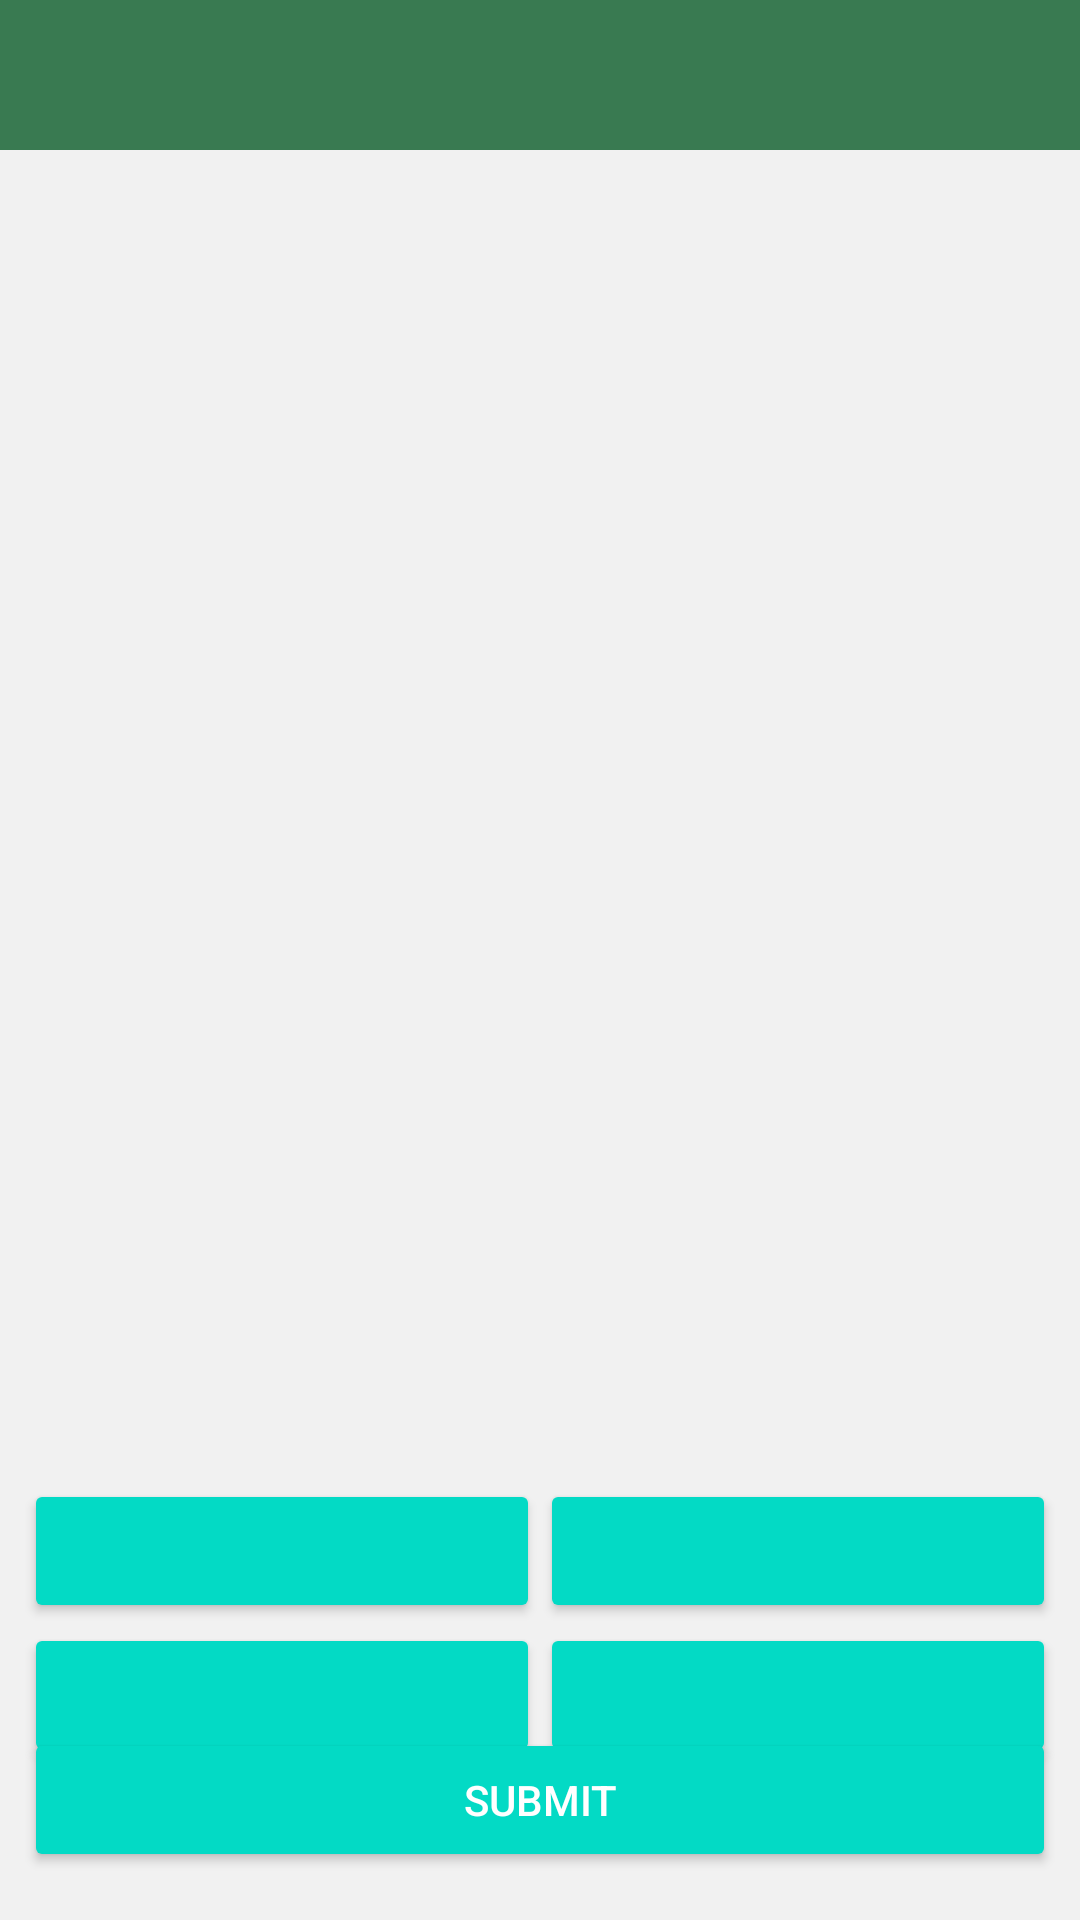

Write the Android layout XML for this screen, with the resource values it uses.
<!-- AndroidManifest.xml: application theme Theme.QuiZ -->
<!-- res/layout/new_game.xml -->
<?xml version="1.0" encoding="utf-8"?>
<androidx.constraintlayout.widget.ConstraintLayout xmlns:android="http://schemas.android.com/apk/res/android"
    xmlns:app="http://schemas.android.com/apk/res-auto"
    xmlns:tools="http://schemas.android.com/tools"
    android:layout_width="match_parent"
    android:layout_height="match_parent"
    android:background="#F1F1F1"
    tools:context=".MainActivity">

    <TextView
        android:id="@+id/tv_main_questions_out_of"
        android:layout_width="match_parent"
        android:layout_height="50dp"
        android:background="#397A51"
        app:layout_constraintBottom_toTopOf="@id/iv_main_quiz_image"
        app:layout_constraintTop_toTopOf="parent"
        tools:text="05/05"
        android:textColor="@color/white"
        android:gravity="center"
        android:textSize="20sp"

        />

    <ImageView
        android:id="@+id/iv_main_quiz_image"
        android:contentDescription="@string/change_for_each_picture"
        android:layout_width="0dp"
        android:layout_height="400dp"
        android:adjustViewBounds="true"
        android:background="@drawable/ic_launcher_background"
        app:layout_constraintLeft_toLeftOf="parent"
        app:layout_constraintRight_toRightOf="parent"
        app:layout_constraintTop_toBottomOf="@id/tv_main_questions_out_of" />

    <TextView
        android:id="@+id/tv_main_quiz_questions"
        android:layout_width="match_parent"
        android:layout_height="wrap_content"
        android:layout_marginTop="16dp"
        android:layout_marginBottom="20dp"
        android:textAlignment="center"
        android:textSize="20sp"
        app:layout_constraintBottom_toTopOf="@id/lLayout_main_question_top"
        app:layout_constraintLeft_toLeftOf="parent"
        app:layout_constraintRight_toRightOf="parent"
        app:layout_constraintTop_toBottomOf="@id/iv_main_quiz_image"
        tools:text="@string/quiz_questions_in_here" />


    <LinearLayout
        android:id="@+id/lLayout_main_question_top"
        android:layout_width="0dp"
        android:layout_height="wrap_content"
        android:layout_marginLeft="8dp"
        android:layout_marginRight="8dp"
        android:orientation="horizontal"
        app:layout_constraintLeft_toLeftOf="parent"
        app:layout_constraintRight_toRightOf="parent"

        app:layout_constraintTop_toBottomOf="@id/tv_main_quiz_questions">

        <Button
            android:id="@+id/btn_main_question_1"
            style="@style/Widget.AppCompat.Button.Colored"
            android:layout_width="match_parent"
            android:layout_height="wrap_content"
            android:layout_weight="1"
            tools:text="answers" />

        <Button
            android:id="@+id/btn_main_question_2"
            style="@style/Widget.AppCompat.Button.Colored"
            android:layout_width="match_parent"
            android:layout_height="wrap_content"
            android:layout_weight="1"
            tools:text="answers" />


    </LinearLayout>

    <LinearLayout
        android:id="@+id/lLayout_main_question_bottom"
        android:layout_width="0dp"
        android:layout_height="wrap_content"
        android:layout_marginLeft="8dp"
        android:layout_marginRight="8dp"
        android:orientation="horizontal"
        app:layout_constraintLeft_toLeftOf="parent"
        app:layout_constraintRight_toRightOf="parent"

        app:layout_constraintTop_toBottomOf="@id/lLayout_main_question_top">

        <Button
            android:id="@+id/btn_main_question_3"
            style="@style/Widget.AppCompat.Button.Colored"
            android:layout_width="match_parent"
            android:layout_height="wrap_content"
            android:layout_weight="1"
            tools:text="answers" />

        <Button
            android:id="@+id/btn_main_question_4"
            style="@style/Widget.AppCompat.Button.Colored"
            android:layout_width="match_parent"
            android:layout_height="wrap_content"
            android:layout_weight="1"
            tools:text="answers" />


    </LinearLayout>

    <Button
        android:id="@+id/btn_main_submit_button"
        style="@style/Widget.AppCompat.Button.Colored"
        android:layout_width="match_parent"
        android:layout_height="wrap_content"
        android:layout_marginStart="8dp"
        android:layout_marginEnd="8dp"
        android:layout_marginBottom="16sp"
        app:layout_constraintBottom_toBottomOf="parent"
        app:layout_constraintRight_toRightOf="parent"
        app:layout_constraintStart_toStartOf="parent"
        android:text="Submit" />



</androidx.constraintlayout.widget.ConstraintLayout>
<!-- resources referenced by this layout -->
<resources>
  <color name="white">#FFFFFFFF</color>
  <string name="change_for_each_picture">Change for each picture</string>
  <string name="quiz_questions_in_here">QUIZ questions in here?</string>
  <style name="Theme.QuiZ" parent="Theme.MaterialComponents.DayNight.NoActionBar">
          
          <item name="colorPrimary">#9FE2BF</item>
          <item name="colorPrimaryVariant">@color/black</item>
          <item name="colorOnPrimary">@color/white</item>
          
          <item name="colorSecondary">@color/teal_200</item>
          <item name="colorSecondaryVariant">@color/teal_700</item>
          <item name="colorOnSecondary">@color/black</item>
          
          <item name="android:statusBarColor" tools:targetApi="l">?attr/colorPrimaryVariant</item>
          
      </style>
  <color name="black">#FF000000</color>
  <color name="teal_200">#FF03DAC5</color>
  <color name="teal_700">#FF018786</color>
</resources>
